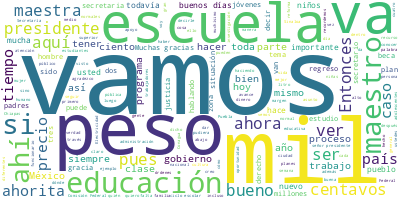

Data behind this chart, as committed beside it:
Participante, Texto, Sentimiento, Palabras, Dia, Mes, Anio
PRESIDENTE ANDRES MANUEL LOPEZ OBRADOR, Buenos días. Ánimo., 0.0, 3, 29, 08, 2022
PRESIDENTE ANDRES MANUEL LOPEZ OBRADOR, Bueno, pues vamos a iniciar la semana co…, 0.0, 51, 29, 08, 2022
PRESIDENTE ANDRES MANUEL LOPEZ OBRADOR, Vamos a hablar sobre esto y también, com…, 0.0, 41, 29, 08, 2022
DELFINA GOMEZ ALVAREZ, : Buenos días a todas y a todos ustedes;…, 0.0, 38, 29, 08, 2022
DELFINA GOMEZ ALVAREZ, En atención al gran interés que tiene po…, 0.0, 113, 29, 08, 2022
DELFINA GOMEZ ALVAREZ, Asimismo, en las 396 normales del país, …, 0.0, 29, 29, 08, 2022
DELFINA GOMEZ ALVAREZ, Me dirijo a los niños y a las niñas, est…, 0.0, 55, 29, 08, 2022
DELFINA GOMEZ ALVAREZ, Asistir presencialmente nos ofrece un nu…, 0.0, 36, 29, 08, 2022
DELFINA GOMEZ ALVAREZ, El calendario escolar, en este ciclo esc…, 0.0, 37, 29, 08, 2022
DELFINA GOMEZ ALVAREZ, Vamos a lograr este objetivo, estoy segu…, 0.0, 89, 29, 08, 2022
DELFINA GOMEZ ALVAREZ, Por ello, saludo a todos los que van a p…, 0.0, 25, 29, 08, 2022
DELFINA GOMEZ ALVAREZ, A continuación, los invito a ver los sig…, 0.0, 9, 29, 08, 2022
PREGUNTA, Todas las niñas, niños y maestros nos ap…, 0.0, 40, 29, 08, 2022
PREGUNTA, Yo ya me cierro y vengo contenta pues so…, 0.0, 43, 29, 08, 2022
PREGUNTA, Es tiempo de regresar a la escuela despu…, 0.0, 15, 29, 08, 2022
PREGUNTA, El regreso a las aulas involucra la part…, 0.0, 25, 29, 08, 2022
PREGUNTA, Por eso, se creó la estrategia nacional …, 0.0, 39, 29, 08, 2022
PREGUNTA, Niñas, niños y adolescentes tienen el de…, 0.0, 68, 29, 08, 2022
PREGUNTA, Este ciclo escolar arranca la estrategia…, 0.0, 16, 29, 08, 2022
PREGUNTA, Tendremos un espacio seguro y libre de r…, 0.0, 28, 29, 08, 2022
DELFINA GOMEZ ALVAREZ, Dentro de la dinámica de la SEP se estab…, 0.0, 86, 29, 08, 2022
DELFINA GOMEZ ALVAREZ, Y cada uno se hará cargo a lo largo de u…, 0.0, 56, 29, 08, 2022
DELFINA GOMEZ ALVAREZ, ahorita tenemos, vamos a tener enlazados…, 0.0, 17, 29, 08, 2022
JESUS RAMIREZ CUEVAS, Podemos seguir con la presentación y lue…, 0.0, 10, 29, 08, 2022
DELFINA GOMEZ ALVAREZ, Ah, okey. Bien, en tanto se enlazan, vam…, 0.0, 73, 29, 08, 2022
DELFINA GOMEZ ALVAREZ, El primero fueron los planes y programas…, 0.0, 41, 29, 08, 2022
DELFINA GOMEZ ALVAREZ, Segundo, bueno, la dignificación del mag…, 0.0, 55, 29, 08, 2022
DELFINA GOMEZ ALVAREZ, Junto con ello, pues becas para el biene…, 0.0, 77, 29, 08, 2022
DELFINA GOMEZ ALVAREZ, Y La Escuela es Nuestra como una gran op…, 0.0, 49, 29, 08, 2022
DELFINA GOMEZ ALVAREZ, En lo que se refiere al primer eje, que …, 0.0, 56, 29, 08, 2022
DELFINA GOMEZ ALVAREZ, Plazas basificadas, ahorita llevamos 650…, 0.0, 54, 29, 08, 2022
DELFINA GOMEZ ALVAREZ, Y algún maestro por ahí decía, y tiene r…, 0.0, 53, 29, 08, 2022
DELFINA GOMEZ ALVAREZ, Plazas asignadas, también 167 mil plazas…, 0.0, 19, 29, 08, 2022
DELFINA GOMEZ ALVAREZ, Lo referente al proceso de dignificación…, 0.0, 72, 29, 08, 2022
DELFINA GOMEZ ALVAREZ, Viene lo de la cuestión de becas ‘Benito…, 0.0, 84, 29, 08, 2022
DELFINA GOMEZ ALVAREZ, Referente a La Escuela es Nuestra, que e…, 0.0, 48, 29, 08, 2022
DELFINA GOMEZ ALVAREZ, Eso ya, junto con los comités, que es al…, 0.0, 48, 29, 08, 2022
DELFINA GOMEZ ALVAREZ, Y tenemos ahorita 113 mil instituciones …, 0.0, 61, 29, 08, 2022
DELFINA GOMEZ ALVAREZ, En planes y programas de estudio, record…, 0.0, 88, 29, 08, 2022
DELFINA GOMEZ ALVAREZ, Agradezco mucho a Inmujeres, agradezco a…, 0.0, 58, 29, 08, 2022
DELFINA GOMEZ ALVAREZ, Y que también hay una inquietud, en que …, 0.0, 101, 29, 08, 2022
DELFINA GOMEZ ALVAREZ, Educación media superior presentó tambié…, 0.0, 54, 29, 08, 2022
DELFINA GOMEZ ALVAREZ, Es la primera vez que participan en foro…, 0.0, 38, 29, 08, 2022
DELFINA GOMEZ ALVAREZ, Tenemos ya en puerta también el plan de …, 0.0, 57, 29, 08, 2022
DELFINA GOMEZ ALVAREZ, Aquí vemos un poco el trabajo de lo que …, 0.0, 61, 29, 08, 2022
DELFINA GOMEZ ALVAREZ, Este programa es muy noble porque permit…, 0.0, 74, 29, 08, 2022
DELFINA GOMEZ ALVAREZ, En el Consejo Nacional de Fomento Educat…, 0.0, 109, 29, 08, 2022
DELFINA GOMEZ ALVAREZ, Un logro que ahorita tenemos es educació…, 0.0, 54, 29, 08, 2022
DELFINA GOMEZ ALVAREZ, Ahorita viene el proceso de planeación, …, 0.0, 15, 29, 08, 2022
DELFINA GOMEZ ALVAREZ, Y, bueno, ya después viene la implementa…, 0.0, 13, 29, 08, 2022
DELFINA GOMEZ ALVAREZ, Así como educación especial, pues tambié…, 0.0, 70, 29, 08, 2022
DELFINA GOMEZ ALVAREZ, Otro proyecto que se está trabajando es …, 0.0, 62, 29, 08, 2022
DELFINA GOMEZ ALVAREZ, Reconexión de teleplanteles, se hizo un …, 0.0, 42, 29, 08, 2022
DELFINA GOMEZ ALVAREZ, Y ahorita se está en ese proceso de reco…, 0.0, 48, 29, 08, 2022
DELFINA GOMEZ ALVAREZ, En lo que se refiere a educación superio…, 0.0, 56, 29, 08, 2022
DELFINA GOMEZ ALVAREZ, Recordemos que quienes no lograron tener…, 0.0, 52, 29, 08, 2022
DELFINA GOMEZ ALVAREZ, Y el 20 de abril de 2021 se promulgó la …, 0.0, 32, 29, 08, 2022
DELFINA GOMEZ ALVAREZ, Junto con ello, también viendo la necesi…, 0.0, 63, 29, 08, 2022
DELFINA GOMEZ ALVAREZ, Aquí cabe señalar que esta opción ha sid…, 0.0, 40, 29, 08, 2022
DELFINA GOMEZ ALVAREZ, Y ha sido un programa muy noble porque, …, 0.0, 48, 29, 08, 2022
... 367 more rows
